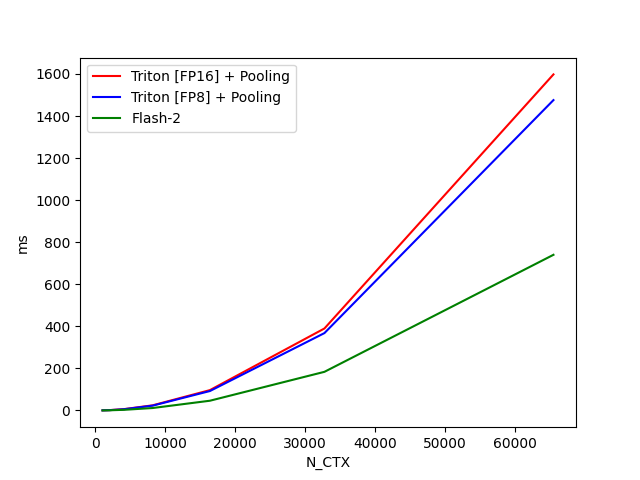

Data behind this chart, as committed beside it:
N_CTX, Triton [FP16] + Pooling, Triton [FP8] + Pooling, Flash-2
1024, 0.4346, 0.3878, 0.1943
2048, 1.566, 1.441, 0.76
4096, 6.24, 5.75, 2.931
8192, 24.35, 22.84, 11.51
16384, 96.64, 92.29, 46.18
32768, 389.7, 367.8, 183.6
65536, 1598, 1476, 740.1
